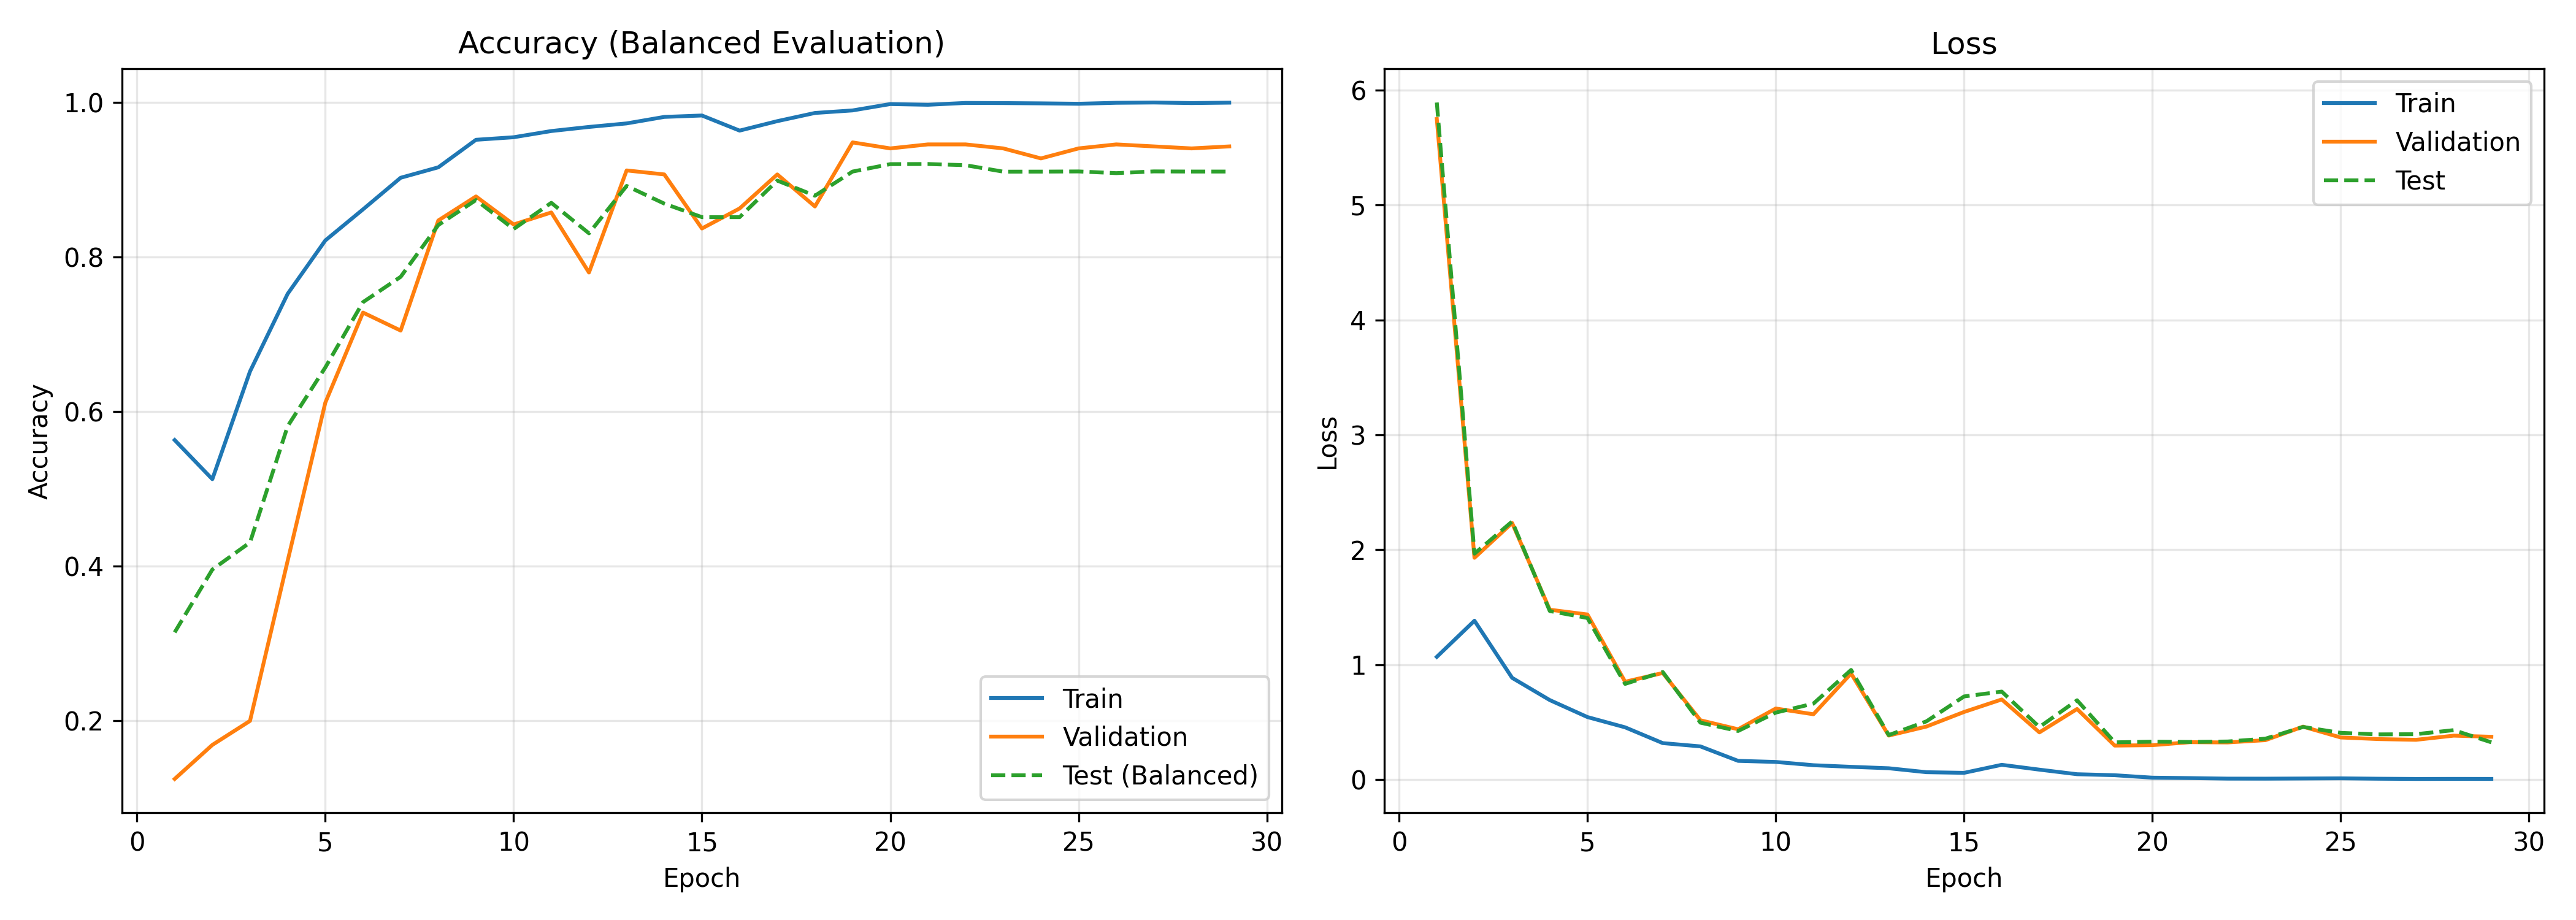

The data file committed next to this chart (first rows):
epoch, accuracy, loss, lr, val_accuracy, val_loss
0, 0.5629, 1.067, 0.001, 0.1244, 5.75
1, 0.5123, 1.382, 0.001, 0.1684, 1.93
2, 0.6517, 0.8847, 0.001, 0.1995, 2.233
3, 0.7522, 0.691, 0.001, 0.4067, 1.478
4, 0.8213, 0.5432, 0.001, 0.6114, 1.436
5, 0.8615, 0.4539, 0.001, 0.728, 0.8505
6, 0.9024, 0.3164, 0.001, 0.7047, 0.9269
7, 0.916, 0.2879, 0.001, 0.8472, 0.5154
8, 0.9516, 0.162, 0.001, 0.8782, 0.437
9, 0.9549, 0.1526, 0.001, 0.842, 0.6177
10, 0.9629, 0.1241, 0.001, 0.8575, 0.5677
11, 0.9682, 0.11, 0.001, 0.7798, 0.9225
12, 0.9728, 0.09756, 0.001, 0.9119, 0.3821
13, 0.9812, 0.06323, 0.001, 0.9067, 0.4606
14, 0.983, 0.05772, 0.001, 0.8368, 0.5877
15, 0.9635, 0.1276, 0.001, 0.8627, 0.6966
16, 0.9757, 0.08539, 0.001, 0.9067, 0.4098
17, 0.9863, 0.04565, 0.001, 0.8653, 0.6134
18, 0.9896, 0.03692, 0.0005, 0.9482, 0.295
19, 0.9978, 0.01561, 0.0005, 0.9404, 0.2986
20, 0.9969, 0.01196, 0.0005, 0.9456, 0.3247
21, 0.9993, 0.00733, 0.0005, 0.9456, 0.3223
22, 0.9991, 0.006997, 0.0005, 0.9404, 0.3421
23, 0.9987, 0.008332, 0.0005, 0.9275, 0.4598
24, 0.9982, 0.009758, 0.00025, 0.9404, 0.3656
25, 0.9995, 0.006474, 0.00025, 0.9456, 0.3516
26, 0.9998, 0.004486, 0.00025, 0.943, 0.3451
27, 0.9991, 0.005001, 0.00025, 0.9404, 0.3814
28, 0.9996, 0.004664, 0.00025, 0.943, 0.3717
